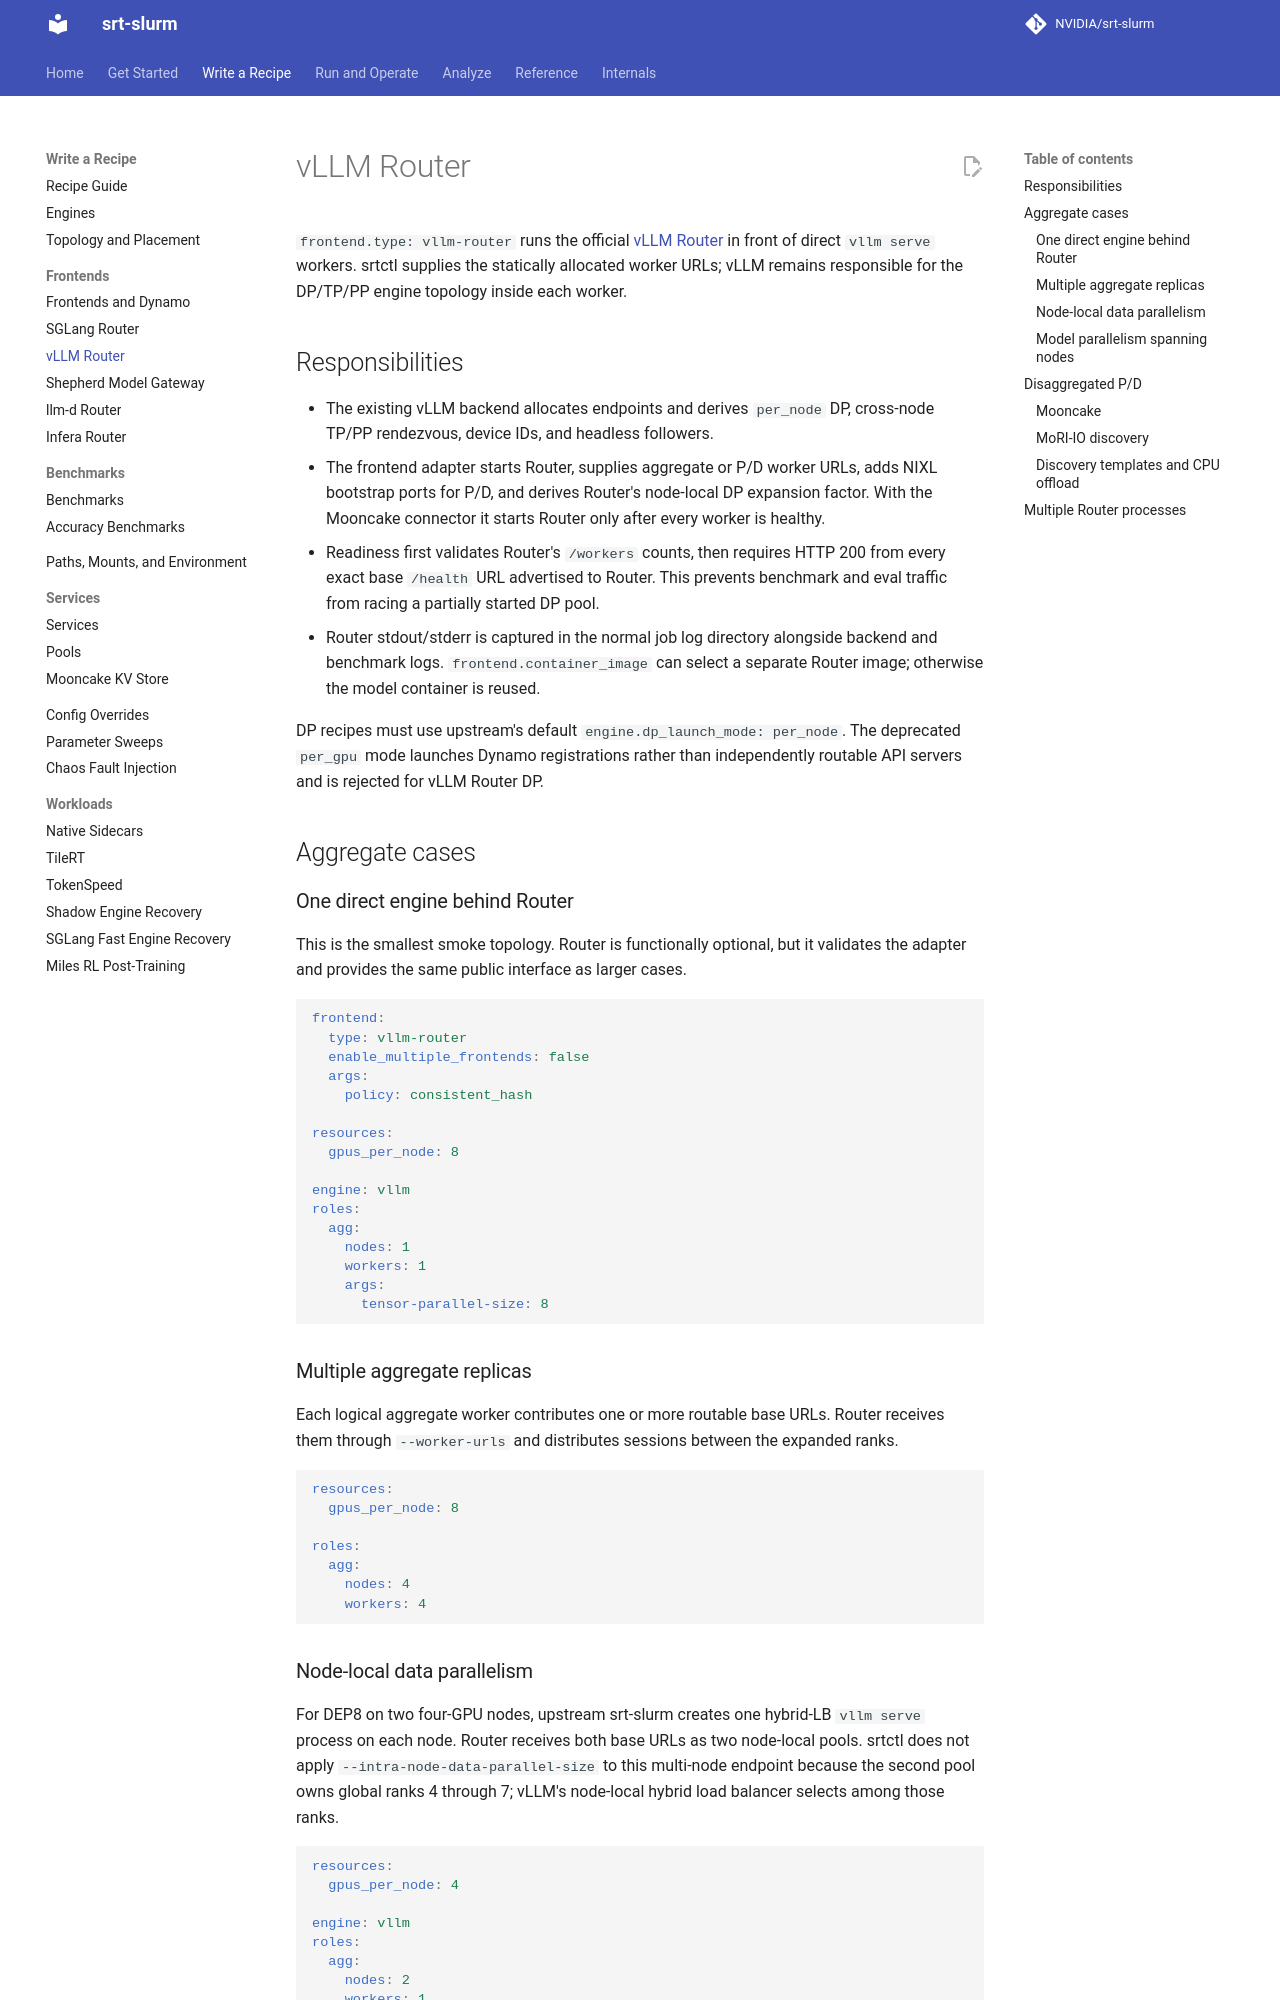

repository: NVIDIA/srt-slurm · page: vllm-router/index.html · generator: mkdocs

# vLLM Router

`frontend.type: vllm-router` runs the official
[vLLM Router](https://github.com/vllm-project/router) in front of direct
`vllm serve` workers. srtctl supplies the statically allocated worker URLs;
vLLM remains responsible for the DP/TP/PP engine topology inside each worker.

## Responsibilities

- The existing vLLM backend allocates endpoints and derives `per_node` DP,
  cross-node TP/PP rendezvous, device IDs, and headless followers.
- The frontend adapter starts Router, supplies aggregate or P/D worker URLs,
  adds NIXL bootstrap ports for P/D, and derives Router's node-local DP
  expansion factor. With the Mooncake connector it starts Router only after
  every worker is healthy.
- Readiness first validates Router's `/workers` counts, then requires HTTP 200
  from every exact base `/health` URL advertised to Router. This prevents
  benchmark and eval traffic from racing a partially started DP pool.
- Router stdout/stderr is captured in the normal job log directory alongside
  backend and benchmark logs. `frontend.container_image` can select a separate
  Router image; otherwise the model container is reused.

DP recipes must use upstream's default `engine.dp_launch_mode: per_node`.
The deprecated `per_gpu` mode launches Dynamo registrations rather than
independently routable API servers and is rejected for vLLM Router DP.

## Aggregate cases

### One direct engine behind Router

This is the smallest smoke topology. Router is functionally optional, but it
validates the adapter and provides the same public interface as larger cases.

```yaml
frontend:
  type: vllm-router
  enable_multiple_frontends: false
  args:
    policy: consistent_hash

resources:
  gpus_per_node: 8

engine: vllm
roles:
  agg:
    nodes: 1
    workers: 1
    args:
      tensor-parallel-size: 8
```

### Multiple aggregate replicas

Each logical aggregate worker contributes one or more routable base URLs.
Router receives them through `--worker-urls` and distributes sessions between
the expanded ranks.

```yaml
resources:
  gpus_per_node: 8

roles:
  agg:
    nodes: 4
    workers: 4
```

### Node-local data parallelism

For DEP8 on two four-GPU nodes, upstream srt-slurm creates one hybrid-LB
`vllm serve` process on each node. Router receives both base URLs as two
node-local pools. srtctl does not apply `--intra-node-data-parallel-size` to
this multi-node endpoint because the second pool owns global ranks 4 through
7; vLLM's node-local hybrid load balancer selects among those ranks.

```yaml
resources:
  gpus_per_node: 4

engine: vllm
roles:
  agg:
    nodes: 2
    workers: 1
    args:
      data-parallel-size: 8
      enable-expert-parallel: true
```

### Model parallelism spanning nodes

Upstream's native topology is preserved. If one TP/PP replica spans nodes,
only its global API leader has a positive HTTP port and is advertised to
Router; the remaining processes stay headless.

```yaml
resources:
  gpus_per_node: 4

engine: vllm
roles:
  agg:
    nodes: 2
    workers: 1
    args:
      tensor-parallel-size: 8
```
